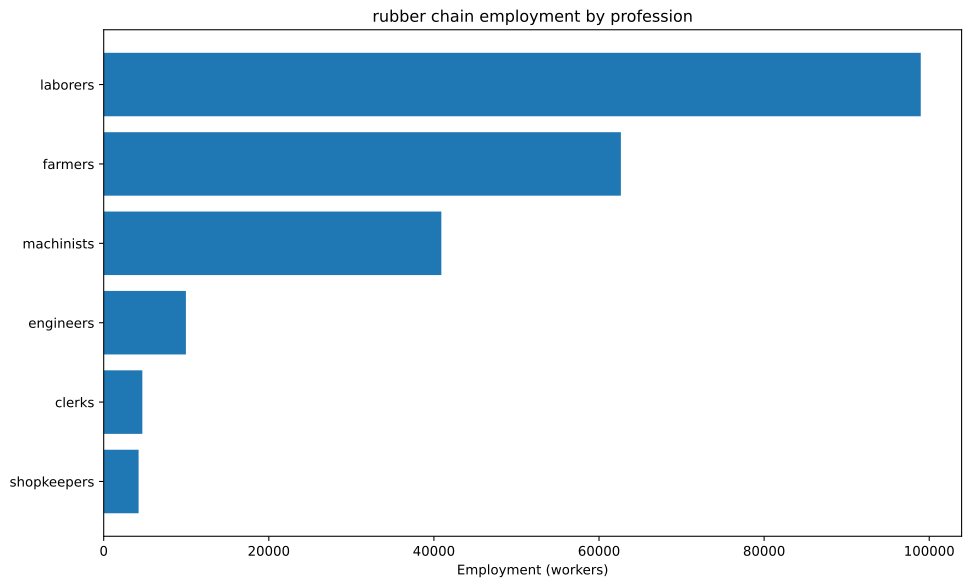

The table this chart was drawn from, first rows:
config, building, profession, employment
building_tooling_workshops+pm_rubber_gri…, building_tooling_workshops, engineers, 293.4
building_tooling_workshops+pm_rubber_gri…, building_tooling_workshops, machinists, 586.8
building_tooling_workshops+pm_rubber_gri…, building_tooling_workshops, shopkeepers, 293.4
building_paper_mills+pm_bleached_paper+p…, building_paper_mills, engineers, 27.38
building_paper_mills+pm_bleached_paper+p…, building_paper_mills, laborers, 54.76
building_paper_mills+pm_bleached_paper+p…, building_paper_mills, machinists, 54.76
building_paper_mills+pm_bleached_paper+p…, building_paper_mills, shopkeepers, 27.38
building_chemical_plants+pm_improved_fer…, building_chemical_plants, engineers, 66.66
building_chemical_plants+pm_improved_fer…, building_chemical_plants, laborers, 133.3
building_chemical_plants+pm_improved_fer…, building_chemical_plants, machinists, 99.99
building_chemical_plants+pm_improved_fer…, building_chemical_plants, shopkeepers, 33.33
building_explosives_factory+pm_brine_ele…, building_explosives_factory, engineers, 273.8
building_explosives_factory+pm_brine_ele…, building_explosives_factory, laborers, 182.5
building_explosives_factory+pm_brine_ele…, building_explosives_factory, machinists, 182.5
building_explosives_factory+pm_brine_ele…, building_explosives_factory, shopkeepers, 91.27
building_synthetics_plants+pm_dye_produc…, building_synthetics_plants, engineers, 13.69
building_synthetics_plants+pm_dye_produc…, building_synthetics_plants, laborers, 6.845
building_synthetics_plants+pm_dye_produc…, building_synthetics_plants, machinists, 10.27
building_synthetics_plants+pm_dye_produc…, building_synthetics_plants, shopkeepers, 3.423
building_steel_mills+pm_open_hearth_proc…, building_steel_mills, engineers, 1034
building_steel_mills+pm_open_hearth_proc…, building_steel_mills, laborers, 689.4
building_steel_mills+pm_open_hearth_proc…, building_steel_mills, machinists, 1723
building_steel_mills+pm_open_hearth_proc…, building_steel_mills, shopkeepers, 689.4
building_motor_industry+pm_electric_engi…, building_motor_industry, engineers, 3228
building_motor_industry+pm_electric_engi…, building_motor_industry, laborers, 3228
building_motor_industry+pm_electric_engi…, building_motor_industry, machinists, 3228
building_motor_industry+pm_electric_engi…, building_motor_industry, shopkeepers, 1614
building_coal_mine+pm_diesel_pump_buildi…, building_coal_mine, engineers, 1237
building_coal_mine+pm_diesel_pump_buildi…, building_coal_mine, laborers, 309.3
building_coal_mine+pm_diesel_pump_buildi…, building_coal_mine, machinists, 1856
building_coal_mine+pm_diesel_pump_buildi…, building_coal_mine, shopkeepers, 618.7
building_iron_mine+pm_diesel_pump_buildi…, building_iron_mine, engineers, 1401
building_iron_mine+pm_diesel_pump_buildi…, building_iron_mine, laborers, 350.2
building_iron_mine+pm_diesel_pump_buildi…, building_iron_mine, machinists, 2101
building_iron_mine+pm_diesel_pump_buildi…, building_iron_mine, shopkeepers, 700.5
building_sulfur_mine+pm_diesel_pump_buil…, building_sulfur_mine, engineers, 99.86
building_sulfur_mine+pm_diesel_pump_buil…, building_sulfur_mine, laborers, 24.97
building_sulfur_mine+pm_diesel_pump_buil…, building_sulfur_mine, machinists, 149.8
building_sulfur_mine+pm_diesel_pump_buil…, building_sulfur_mine, shopkeepers, 49.93
building_power_plant+pm_coal-fired_plant, building_power_plant, engineers, 2078
building_power_plant+pm_coal-fired_plant, building_power_plant, laborers, 2969
building_power_plant+pm_coal-fired_plant, building_power_plant, machinists, 2227
building_logging_camp+pm_electric_saw_mi…, building_logging_camp, engineers, 8.214
building_logging_camp+pm_electric_saw_mi…, building_logging_camp, laborers, 8.214
building_logging_camp+pm_electric_saw_mi…, building_logging_camp, machinists, 16.43
building_logging_camp+pm_electric_saw_mi…, building_logging_camp, shopkeepers, 8.214
building_rubber_plantation+automatic_irr…, building_rubber_plantation, farmers, 62647
building_rubber_plantation+automatic_irr…, building_rubber_plantation, laborers, 83529
building_rubber_plantation+automatic_irr…, building_rubber_plantation, machinists, 20882
building_oil_rig+pm_combustion_derricks+…, building_oil_rig, engineers, 195.6
building_oil_rig+pm_combustion_derricks+…, building_oil_rig, machinists, 293.4
building_oil_rig+pm_combustion_derricks+…, building_oil_rig, shopkeepers, 97.79
building_railway+pm_electric_trains_prin…, building_railway, clerks, 4679
building_railway+pm_electric_trains_prin…, building_railway, laborers, 7487
building_railway+pm_electric_trains_prin…, building_railway, machinists, 7487
